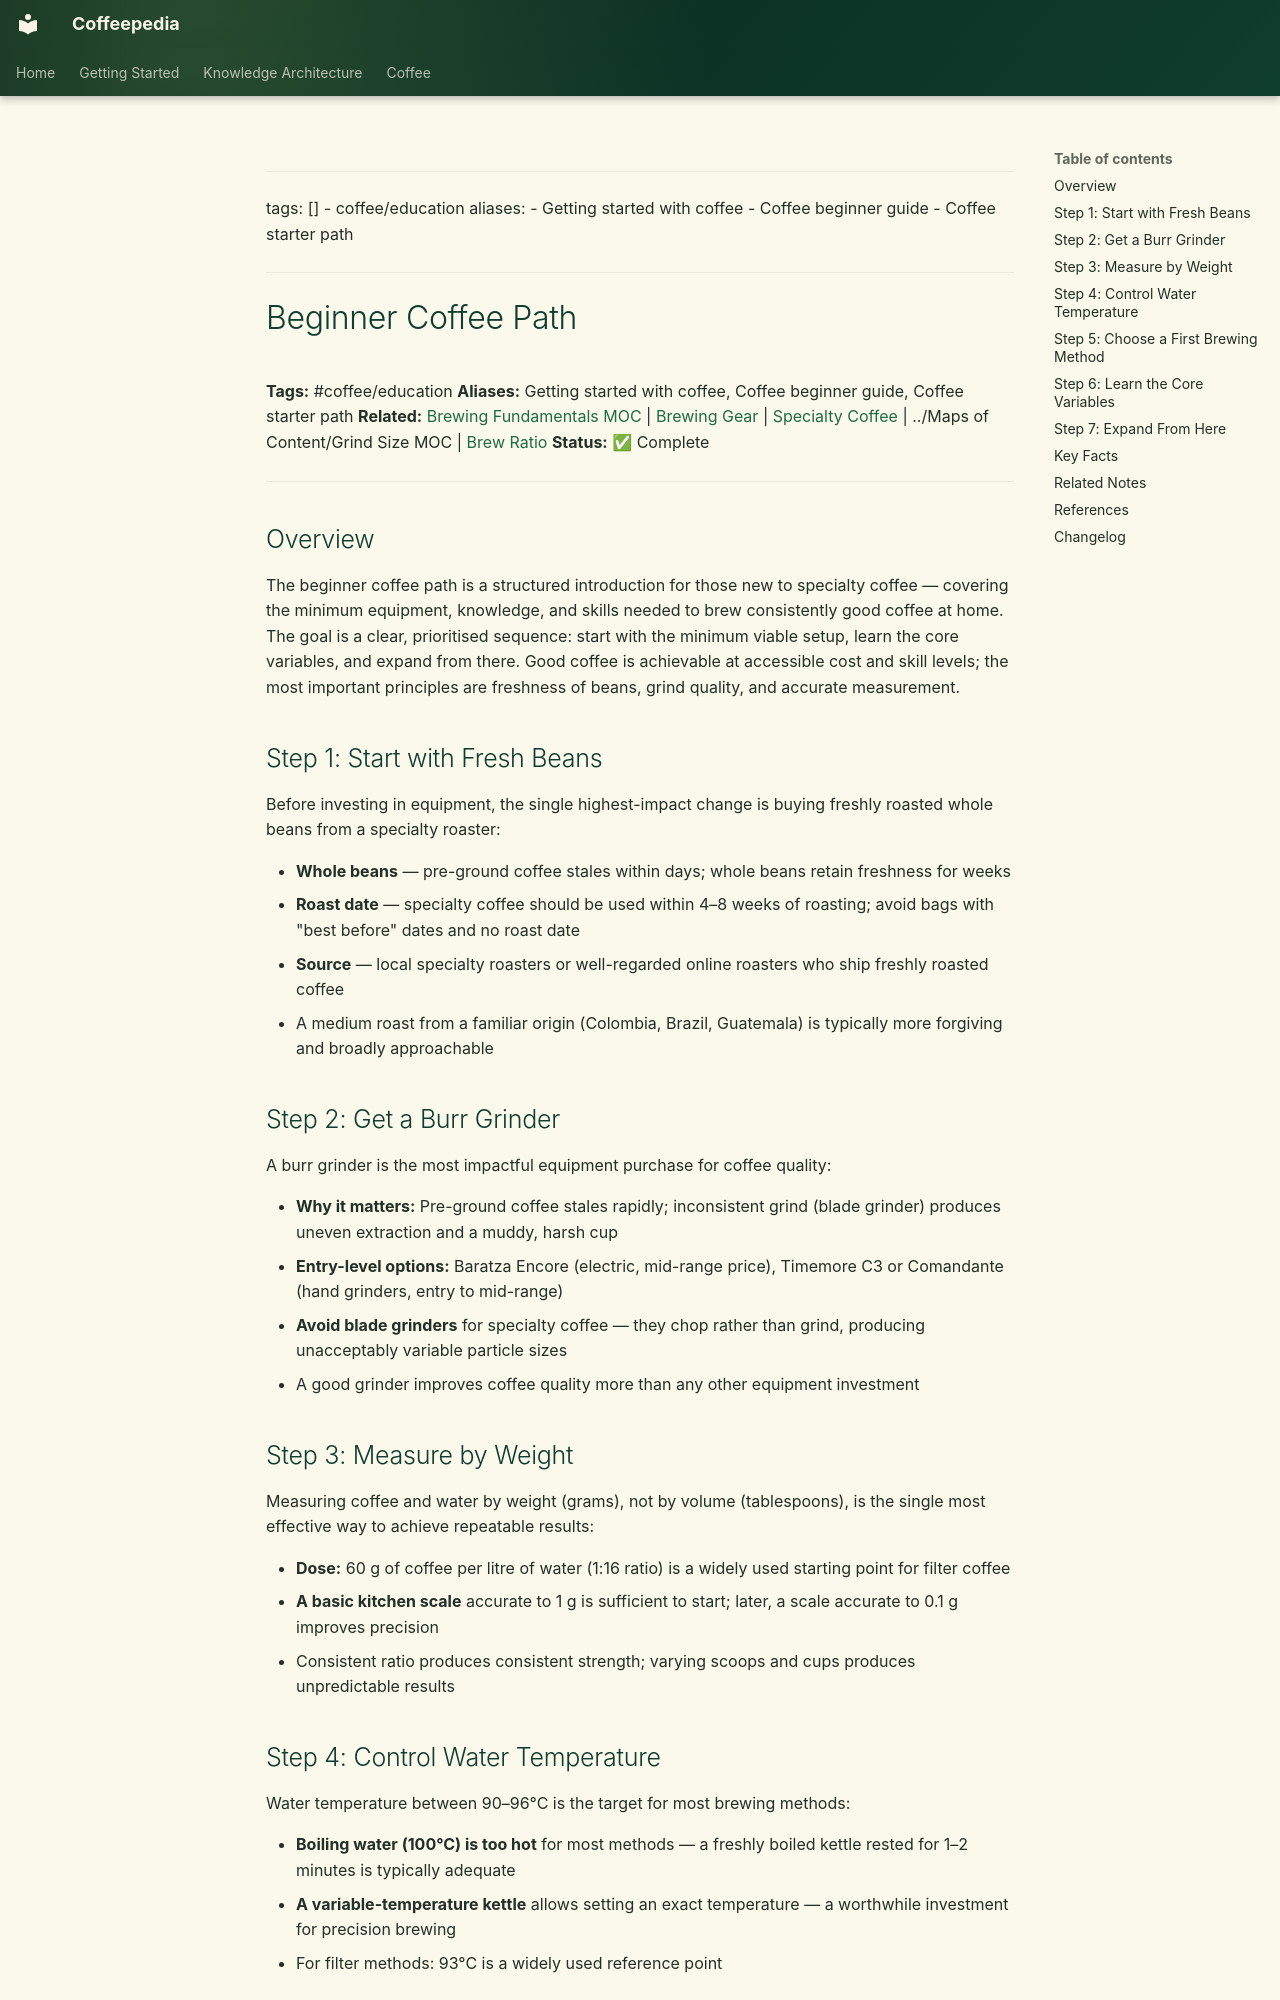

repository: Vauldt/all-about-coffee · page: coffee/coffee-education/beginner-coffee-path/index.html · generator: mkdocs

---
tags: []
  - coffee/education
aliases:
  - Getting started with coffee
  - Coffee beginner guide
  - Coffee starter path
---

# Beginner Coffee Path

**Tags:** #coffee/education
**Aliases:** Getting started with coffee, Coffee beginner guide, Coffee starter path
**Related:** [Brewing Fundamentals MOC](../maps-of-content/brewing-fundamentals-moc.md) | [Brewing Gear](../brewing-methods/brewing-gear.md) | [Specialty Coffee](../specialty-coffee/specialty-coffee.md) | ../Maps of Content/Grind Size MOC | [Brew Ratio](../brewing-fundamentals/brew-ratio.md)
**Status:** ✅ Complete

---

## Overview

The beginner coffee path is a structured introduction for those new to specialty coffee — covering the minimum equipment, knowledge, and skills needed to brew consistently good coffee at home. The goal is a clear, prioritised sequence: start with the minimum viable setup, learn the core variables, and expand from there. Good coffee is achievable at accessible cost and skill levels; the most important principles are freshness of beans, grind quality, and accurate measurement.

## Step 1: Start with Fresh Beans

Before investing in equipment, the single highest-impact change is buying freshly roasted whole beans from a specialty roaster:

- **Whole beans** — pre-ground coffee stales within days; whole beans retain freshness for weeks
- **Roast date** — specialty coffee should be used within 4–8 weeks of roasting; avoid bags with "best before" dates and no roast date
- **Source** — local specialty roasters or well-regarded online roasters who ship freshly roasted coffee
- A medium roast from a familiar origin (Colombia, Brazil, Guatemala) is typically more forgiving and broadly approachable

## Step 2: Get a Burr Grinder

A burr grinder is the most impactful equipment purchase for coffee quality:

- **Why it matters:** Pre-ground coffee stales rapidly; inconsistent grind (blade grinder) produces uneven extraction and a muddy, harsh cup
- **Entry-level options:** Baratza Encore (electric, mid-range price), Timemore C3 or Comandante (hand grinders, entry to mid-range)
- **Avoid blade grinders** for specialty coffee — they chop rather than grind, producing unacceptably variable particle sizes
- A good grinder improves coffee quality more than any other equipment investment

## Step 3: Measure by Weight

Measuring coffee and water by weight (grams), not by volume (tablespoons), is the single most effective way to achieve repeatable results:

- **Dose:** 60 g of coffee per litre of water (1:16 ratio) is a widely used starting point for filter coffee
- **A basic kitchen scale** accurate to 1 g is sufficient to start; later, a scale accurate to 0.1 g improves precision
- Consistent ratio produces consistent strength; varying scoops and cups produces unpredictable results
